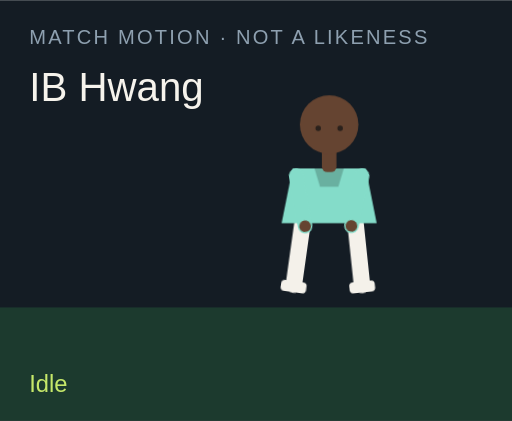
t = 0.00 s
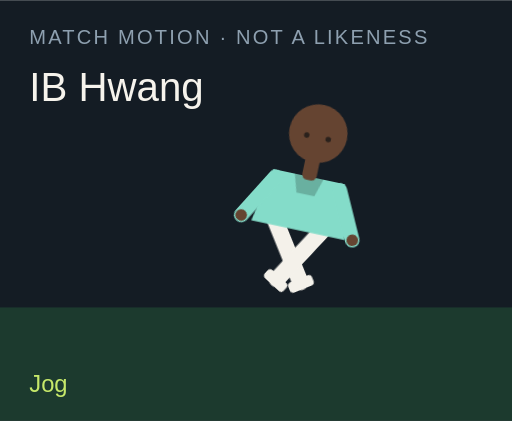
t = 1.50 s
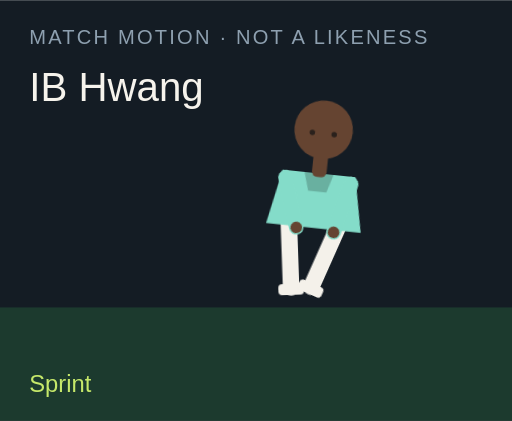
t = 3.00 s
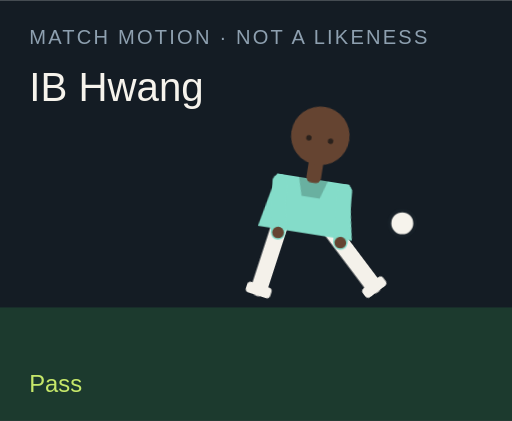
t = 4.50 s
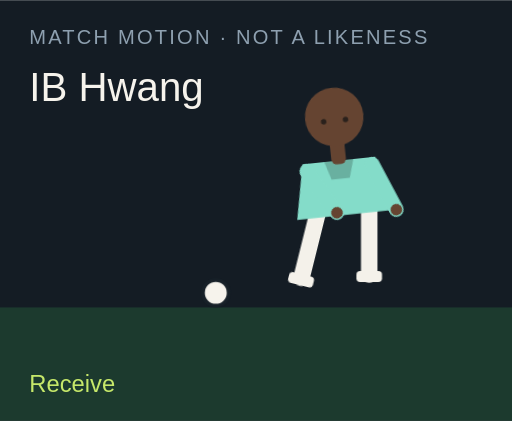
t = 6.00 s
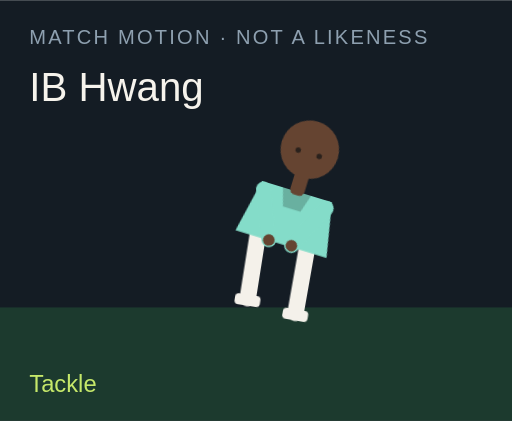
t = 7.50 s

The animated SVG that drew these frames (rendered in a browser with its animation timeline set to each time). Animation: 18 CSS @keyframes rules; one cycle of 9.00 s, repeats indefinitely.

<?xml version="1.0" encoding="UTF-8"?>
<svg xmlns="http://www.w3.org/2000/svg" viewBox="0 0 280 230" role="img">
  <style>@media (prefers-reduced-motion: reduce){animate,animateTransform{display:none}}</style>
  <rect width="280" height="230" fill="#141c24"/>
  <rect y="168" width="280" height="62" fill="#1c3a2e"/>
  <text x="16" y="24" fill="#8ea0b0" font-family="Arial,sans-serif" font-size="11" letter-spacing="1.2">MATCH MOTION · NOT A LIKENESS</text>
  <text x="16" y="55" fill="#f6f3ec" font-family="Impact,sans-serif" font-size="22">IB Hwang</text>
  <circle r="7" fill="#f6f3ec" stroke="#172028" stroke-width="2" id="motion-29614" cx="150" cy="160" opacity="0">
    
    
    
  </circle>
  <g transform="translate(132 40)">
    <g id="motion-29636" transform="rotate(0 48 90)">
      
      <g id="motion-29638" transform="translate(0 0)">
        
        <g transform="translate(34 78)"><g id="motion-29640" transform="rotate(8)"><path d="M0 0 V38" stroke="#f4f1ea" stroke-width="9" stroke-linecap="round"/><rect x="-7" y="36" width="14" height="6" rx="2" fill="#f4f1ea"/></g></g>
        <g transform="translate(62 78)"><g id="motion-29642" transform="rotate(-6)"><path d="M0 0 V38" stroke="#f4f1ea" stroke-width="9" stroke-linecap="round"/><rect x="-7" y="36" width="14" height="6" rx="2" fill="#f4f1ea"/></g></g>
        <path d="M28 52 h40 l6 30 H22 Z" fill="#84dcc9"/>
        <path d="M40 52 h16 l-3 10 H43 Z" fill="#000" opacity=".2"/>
        <g transform="translate(30 56)"><g id="motion-29644" transform="rotate(-10)"><path d="M0 0 V28" stroke="#84dcc9" stroke-width="8" stroke-linecap="round"/><circle cx="0" cy="28" r="3.2" fill="#654431"/></g></g>
        <g transform="translate(66 56)"><g id="motion-29646" transform="rotate(12)"><path d="M0 0 V28" stroke="#84dcc9" stroke-width="8" stroke-linecap="round"/><circle cx="0" cy="28" r="3.2" fill="#654431"/></g></g>
        <rect x="44" y="40" width="8" height="14" rx="3" fill="#654431"/>
        <circle cx="48" cy="28" r="16" fill="#654431"/>
        
        <circle cx="42" cy="30" r="1.5" fill="#2a211c"/><circle cx="54" cy="30" r="1.5" fill="#2a211c"/>
      </g>
    </g>
  </g>
  <text x="16" y="214" fill="#c6e86a" font-family="Arial,sans-serif" font-size="13" opacity="1" id="motion-29618">Idle</text><text x="16" y="214" fill="#c6e86a" font-family="Arial,sans-serif" font-size="13" opacity="0" id="motion-29620">Jog</text><text x="16" y="214" fill="#c6e86a" font-family="Arial,sans-serif" font-size="13" opacity="0" id="motion-29622">Sprint</text><text x="16" y="214" fill="#c6e86a" font-family="Arial,sans-serif" font-size="13" opacity="0" id="motion-29624">Dribble</text><text x="16" y="214" fill="#c6e86a" font-family="Arial,sans-serif" font-size="13" opacity="0" id="motion-29626">Pass</text><text x="16" y="214" fill="#c6e86a" font-family="Arial,sans-serif" font-size="13" opacity="0" id="motion-29628">Shoot</text><text x="16" y="214" fill="#c6e86a" font-family="Arial,sans-serif" font-size="13" opacity="0" id="motion-29630">Receive</text><text x="16" y="214" fill="#c6e86a" font-family="Arial,sans-serif" font-size="13" opacity="0" id="motion-29632">Tackle</text><text x="16" y="214" fill="#c6e86a" font-family="Arial,sans-serif" font-size="13" opacity="0" id="motion-29634">Arms wide</text>
<style>@keyframes track-29615{0%{cx:150px}11.1%{cx:156px}22.2%{cx:164px}33.300000000000004%{cx:142px}44.4%{cx:190px}55.60000000000001%{cx:250px}66.7%{cx:118px}77.8%{cx:150px}88.9%{cx:150px}100%{cx:150px}}@keyframes track-29616{0%{cy:160px}11.1%{cy:158px}22.2%{cy:154px}33.300000000000004%{cy:156px}44.4%{cy:148px}55.60000000000001%{cy:96px}66.7%{cy:160px}77.8%{cy:160px}88.9%{cy:160px}100%{cy:160px}}@keyframes track-29617{0%{opacity:0}11.1%{opacity:0}22.2%{opacity:0}33.300000000000004%{opacity:1}44.4%{opacity:1}55.60000000000001%{opacity:1}66.7%{opacity:1}77.8%{opacity:0}88.9%{opacity:0}100%{opacity:0}}@keyframes track-29619{0%{opacity:1}11.1%{opacity:0}22.2%{opacity:0}33.300000000000004%{opacity:0}44.4%{opacity:0}55.60000000000001%{opacity:0}66.7%{opacity:0}77.8%{opacity:0}88.9%{opacity:0}100%{opacity:1}}@keyframes track-29621{0%{opacity:0}11.1%{opacity:1}22.2%{opacity:0}33.300000000000004%{opacity:0}44.4%{opacity:0}55.60000000000001%{opacity:0}66.7%{opacity:0}77.8%{opacity:0}88.9%{opacity:0}100%{opacity:0}}@keyframes track-29623{0%{opacity:0}11.1%{opacity:0}22.2%{opacity:1}33.300000000000004%{opacity:0}44.4%{opacity:0}55.60000000000001%{opacity:0}66.7%{opacity:0}77.8%{opacity:0}88.9%{opacity:0}100%{opacity:0}}@keyframes track-29625{0%{opacity:0}11.1%{opacity:0}22.2%{opacity:0}33.300000000000004%{opacity:1}44.4%{opacity:0}55.60000000000001%{opacity:0}66.7%{opacity:0}77.8%{opacity:0}88.9%{opacity:0}100%{opacity:0}}@keyframes track-29627{0%{opacity:0}11.1%{opacity:0}22.2%{opacity:0}33.300000000000004%{opacity:0}44.4%{opacity:1}55.60000000000001%{opacity:0}66.7%{opacity:0}77.8%{opacity:0}88.9%{opacity:0}100%{opacity:0}}@keyframes track-29629{0%{opacity:0}11.1%{opacity:0}22.2%{opacity:0}33.300000000000004%{opacity:0}44.4%{opacity:0}55.60000000000001%{opacity:1}66.7%{opacity:0}77.8%{opacity:0}88.9%{opacity:0}100%{opacity:0}}@keyframes track-29631{0%{opacity:0}11.1%{opacity:0}22.2%{opacity:0}33.300000000000004%{opacity:0}44.4%{opacity:0}55.60000000000001%{opacity:0}66.7%{opacity:1}77.8%{opacity:0}88.9%{opacity:0}100%{opacity:0}}@keyframes track-29633{0%{opacity:0}11.1%{opacity:0}22.2%{opacity:0}33.300000000000004%{opacity:0}44.4%{opacity:0}55.60000000000001%{opacity:0}66.7%{opacity:0}77.8%{opacity:1}88.9%{opacity:0}100%{opacity:0}}@keyframes track-29635{0%{opacity:0}11.1%{opacity:0}22.2%{opacity:0}33.300000000000004%{opacity:0}44.4%{opacity:0}55.60000000000001%{opacity:0}66.7%{opacity:0}77.8%{opacity:0}88.9%{opacity:1}100%{opacity:0}}@keyframes track-29637{0%{transform:rotate(0deg)}11.1%{transform:rotate(8deg)}22.2%{transform:rotate(16deg)}33.300000000000004%{transform:rotate(6deg)}44.4%{transform:rotate(4deg)}55.60000000000001%{transform:rotate(14deg)}66.7%{transform:rotate(-6deg)}77.8%{transform:rotate(34deg)}88.9%{transform:rotate(0deg)}100%{transform:rotate(0deg)}}@keyframes track-29639{0%{transform:translate(0px,0px)}11.1%{transform:translate(0px,-3px)}22.2%{transform:translate(0px,-6px)}33.300000000000004%{transform:translate(0px,-2px)}44.4%{transform:translate(0px,2px)}55.60000000000001%{transform:translate(0px,-4px)}66.7%{transform:translate(0px,1px)}77.8%{transform:translate(0px,10px)}88.9%{transform:translate(0px,-8px)}100%{transform:translate(0px,0px)}}@keyframes track-29641{0%{transform:rotate(8deg)}11.1%{transform:rotate(-26deg)}22.2%{transform:rotate(-42deg)}33.300000000000004%{transform:rotate(-8deg)}44.4%{transform:rotate(6deg)}55.60000000000001%{transform:rotate(12deg)}66.7%{transform:rotate(20deg)}77.8%{transform:rotate(-8deg)}88.9%{transform:rotate(-8deg)}100%{transform:rotate(8deg)}}@keyframes track-29643{0%{transform:rotate(-6deg)}11.1%{transform:rotate(24deg)}22.2%{transform:rotate(38deg)}33.300000000000004%{transform:rotate(18deg)}44.4%{transform:rotate(-38deg)}55.60000000000001%{transform:rotate(-54deg)}66.7%{transform:rotate(6deg)}77.8%{transform:rotate(-22deg)}88.9%{transform:rotate(8deg)}100%{transform:rotate(-6deg)}}@keyframes track-29645{0%{transform:rotate(-10deg)}11.1%{transform:rotate(24deg)}22.2%{transform:rotate(36deg)}33.300000000000004%{transform:rotate(-18deg)}44.4%{transform:rotate(10deg)}55.60000000000001%{transform:rotate(-24deg)}66.7%{transform:rotate(-30deg)}77.8%{transform:rotate(12deg)}88.9%{transform:rotate(-58deg)}100%{transform:rotate(-10deg)}}@keyframes track-29647{0%{transform:rotate(12deg)}11.1%{transform:rotate(-20deg)}22.2%{transform:rotate(-32deg)}33.300000000000004%{transform:rotate(14deg)}44.4%{transform:rotate(-26deg)}55.60000000000001%{transform:rotate(18deg)}66.7%{transform:rotate(-22deg)}77.8%{transform:rotate(-6deg)}88.9%{transform:rotate(58deg)}100%{transform:rotate(12deg)}}@media(prefers-reduced-motion:no-preference){#motion-29614{animation:track-29615 9s linear infinite both,track-29616 9s linear infinite both,track-29617 9s steps(1,end) infinite both}#motion-29618{animation:track-29619 9s steps(1,end) infinite both}#motion-29620{animation:track-29621 9s steps(1,end) infinite both}#motion-29622{animation:track-29623 9s steps(1,end) infinite both}#motion-29624{animation:track-29625 9s steps(1,end) infinite both}#motion-29626{animation:track-29627 9s steps(1,end) infinite both}#motion-29628{animation:track-29629 9s steps(1,end) infinite both}#motion-29630{animation:track-29631 9s steps(1,end) infinite both}#motion-29632{animation:track-29633 9s steps(1,end) infinite both}#motion-29634{animation:track-29635 9s steps(1,end) infinite both}#motion-29636{animation:track-29637 9s linear infinite both}#motion-29638{animation:track-29639 9s linear infinite both}#motion-29640{animation:track-29641 9s linear infinite both}#motion-29642{animation:track-29643 9s linear infinite both}#motion-29644{animation:track-29645 9s linear infinite both}#motion-29646{animation:track-29647 9s linear infinite both}}</style></svg>
